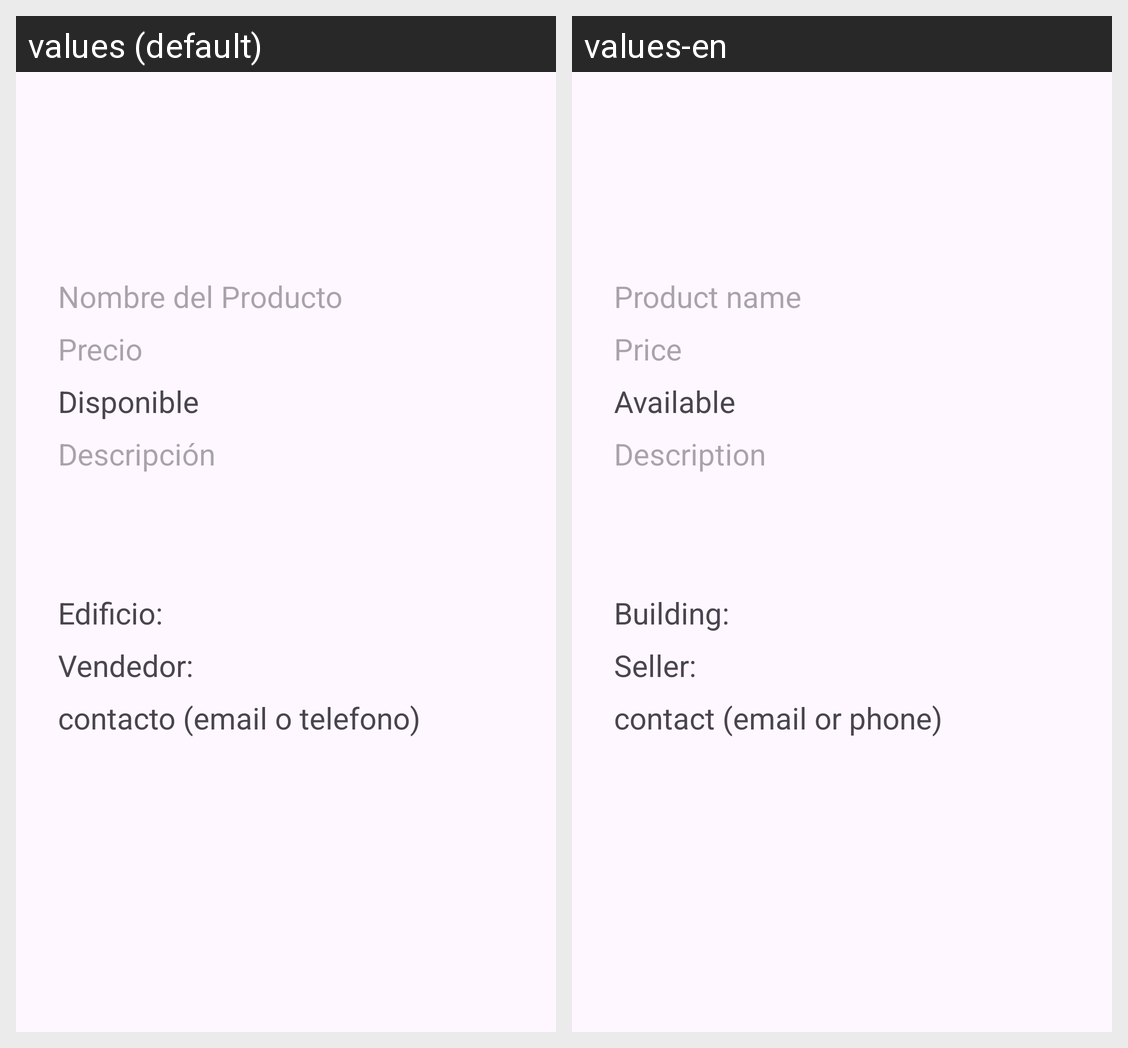

Translations of the strings shown on this Android screen, per locale in the grid:
Android screen res/layout/activity_product_view.xml rendered under 2 locales, left to right: values (default), values-en. Device: Nexus 5 (rendered at 1080×1920; each locale shown at half size, 540×960, under a caption strip naming it); theme Theme.UTShop.
Strings drawn on this screen, with the default value and each locale's value (text and hints the layout hard-codes, and strings that could not be matched under every locale, appear in the picture but are not listed):

product_name
  values: Nombre del Producto
  values-en: Product name

product_price
  values: Precio
  values-en: Price

product_availability
  values: Disponible
  values-en: Available

product_description
  values: Descripción
  values-en: Description

building_hint
  values: Edificio:
  values-en: Building:

seller_hint
  values: Vendedor:
  values-en: Seller:

contact_hint
  values: contacto (email o telefono)
  values-en: contact (email or phone)
